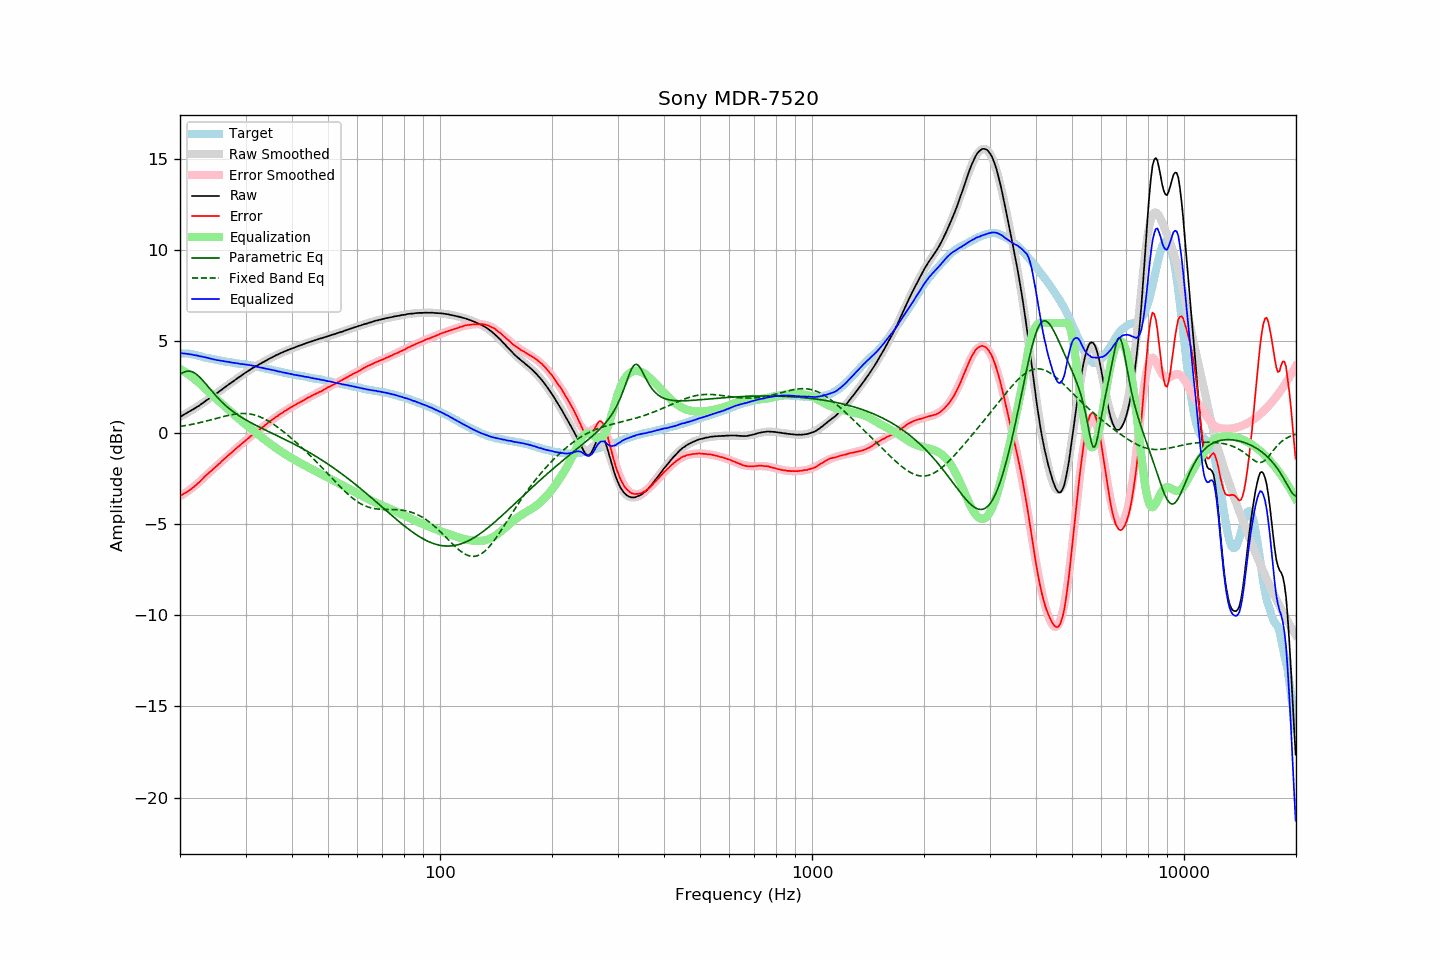

Values plotted in this chart, from the file beside it:
frequency, raw, error, smoothed, error_smoothed, equalization, parametric_eq, fixed_band_eq, equalized_raw, equalized_smoothed, target
20.00, 0.87, -3.46, 0.86, -3.49, 3.49, 3.17, 0.33, 4.36, 4.35, 4.33
20.20, 0.91, -3.42, 0.91, -3.44, 3.44, 3.24, 0.34, 4.34, 4.34, 4.33
20.40, 0.96, -3.37, 0.95, -3.38, 3.38, 3.29, 0.36, 4.34, 4.33, 4.33
20.61, 1.00, -3.32, 1.00, -3.32, 3.32, 3.33, 0.37, 4.33, 4.33, 4.33
20.81, 1.06, -3.27, 1.05, -3.26, 3.26, 3.35, 0.39, 4.32, 4.31, 4.33
21.02, 1.11, -3.22, 1.10, -3.20, 3.20, 3.37, 0.41, 4.30, 4.30, 4.33
21.23, 1.16, -3.15, 1.16, -3.14, 3.14, 3.36, 0.42, 4.29, 4.29, 4.31
21.44, 1.21, -3.09, 1.21, -3.07, 3.07, 3.34, 0.44, 4.28, 4.28, 4.30
21.66, 1.25, -3.02, 1.26, -3.00, 3.00, 3.31, 0.46, 4.26, 4.26, 4.28
21.87, 1.31, -2.95, 1.32, -2.93, 2.93, 3.27, 0.48, 4.24, 4.25, 4.26
22.09, 1.37, -2.88, 1.37, -2.86, 2.86, 3.21, 0.49, 4.23, 4.23, 4.25
22.31, 1.43, -2.79, 1.43, -2.79, 2.79, 3.14, 0.51, 4.22, 4.22, 4.22
22.54, 1.47, -2.72, 1.49, -2.71, 2.71, 3.06, 0.53, 4.18, 4.20, 4.20
22.76, 1.55, -2.63, 1.54, -2.63, 2.63, 2.97, 0.55, 4.17, 4.17, 4.17
22.99, 1.61, -2.54, 1.60, -2.55, 2.55, 2.87, 0.58, 4.15, 4.15, 4.14
23.22, 1.67, -2.45, 1.66, -2.46, 2.46, 2.77, 0.60, 4.13, 4.13, 4.11
23.45, 1.74, -2.36, 1.73, -2.38, 2.38, 2.67, 0.62, 4.12, 4.11, 4.09
23.69, 1.79, -2.29, 1.79, -2.30, 2.30, 2.56, 0.64, 4.09, 4.09, 4.08
23.92, 1.86, -2.21, 1.85, -2.22, 2.22, 2.46, 0.66, 4.07, 4.07, 4.06
24.16, 1.92, -2.14, 1.91, -2.13, 2.13, 2.35, 0.69, 4.05, 4.05, 4.05
24.40, 1.98, -2.06, 1.98, -2.05, 2.05, 2.25, 0.71, 4.03, 4.03, 4.03
24.65, 2.03, -1.98, 2.04, -1.97, 1.97, 2.14, 0.73, 4.01, 4.01, 4.01
24.89, 2.10, -1.89, 2.10, -1.89, 1.89, 2.04, 0.76, 3.99, 3.99, 3.99
25.14, 2.16, -1.82, 2.16, -1.81, 1.81, 1.95, 0.78, 3.97, 3.98, 3.98
25.39, 2.23, -1.73, 2.23, -1.73, 1.73, 1.85, 0.81, 3.96, 3.96, 3.96
25.65, 2.29, -1.66, 2.29, -1.65, 1.65, 1.76, 0.83, 3.94, 3.94, 3.95
25.91, 2.35, -1.57, 2.35, -1.58, 1.58, 1.67, 0.85, 3.93, 3.93, 3.92
26.16, 2.42, -1.49, 2.42, -1.50, 1.50, 1.59, 0.87, 3.91, 3.91, 3.91
26.43, 2.48, -1.41, 2.48, -1.42, 1.42, 1.51, 0.90, 3.90, 3.90, 3.90
26.69, 2.55, -1.33, 2.54, -1.34, 1.34, 1.43, 0.92, 3.88, 3.88, 3.88
26.96, 2.61, -1.25, 2.61, -1.26, 1.26, 1.35, 0.94, 3.87, 3.87, 3.87
27.23, 2.67, -1.18, 2.67, -1.18, 1.18, 1.28, 0.96, 3.85, 3.85, 3.86
27.50, 2.74, -1.11, 2.74, -1.10, 1.10, 1.21, 0.97, 3.84, 3.84, 3.85
27.77, 2.80, -1.03, 2.80, -1.02, 1.02, 1.15, 0.99, 3.82, 3.82, 3.82
28.05, 2.87, -0.95, 2.86, -0.95, 0.95, 1.08, 1.00, 3.81, 3.81, 3.81
28.33, 2.93, -0.87, 2.93, -0.87, 0.87, 1.02, 1.02, 3.80, 3.80, 3.79
28.62, 2.99, -0.79, 2.99, -0.80, 0.80, 0.96, 1.03, 3.79, 3.79, 3.78
28.90, 3.05, -0.73, 3.05, -0.72, 0.72, 0.90, 1.03, 3.77, 3.77, 3.77
29.19, 3.11, -0.64, 3.11, -0.65, 0.65, 0.85, 1.04, 3.75, 3.76, 3.75
29.48, 3.18, -0.57, 3.18, -0.57, 0.57, 0.79, 1.04, 3.75, 3.75, 3.75
29.78, 3.23, -0.50, 3.23, -0.50, 0.50, 0.74, 1.04, 3.73, 3.73, 3.74
30.08, 3.29, -0.43, 3.29, -0.43, 0.43, 0.69, 1.04, 3.72, 3.72, 3.73
30.38, 3.35, -0.35, 3.35, -0.35, 0.35, 0.64, 1.03, 3.71, 3.71, 3.71
30.68, 3.42, -0.28, 3.41, -0.28, 0.28, 0.59, 1.02, 3.70, 3.69, 3.70
30.99, 3.47, -0.20, 3.46, -0.21, 0.21, 0.54, 1.01, 3.69, 3.68, 3.67
31.30, 3.52, -0.14, 3.52, -0.14, 0.14, 0.50, 0.99, 3.67, 3.66, 3.66
31.61, 3.58, -0.08, 3.57, -0.07, 0.07, 0.45, 0.97, 3.65, 3.64, 3.65
31.93, 3.62, -0.01, 3.62, -0.00, 0.00, 0.40, 0.94, 3.63, 3.63, 3.63
32.24, 3.67, 0.07, 3.68, 0.07, -0.07, 0.36, 0.92, 3.60, 3.61, 3.60
32.57, 3.72, 0.14, 3.73, 0.14, -0.14, 0.32, 0.88, 3.59, 3.59, 3.59
32.89, 3.77, 0.19, 3.77, 0.21, -0.21, 0.27, 0.85, 3.56, 3.57, 3.58
33.22, 3.83, 0.28, 3.82, 0.27, -0.27, 0.23, 0.81, 3.55, 3.55, 3.54
33.55, 3.87, 0.33, 3.87, 0.34, -0.34, 0.19, 0.77, 3.52, 3.53, 3.53
33.89, 3.92, 0.40, 3.92, 0.41, -0.41, 0.14, 0.73, 3.51, 3.51, 3.51
34.23, 3.97, 0.48, 3.97, 0.48, -0.48, 0.10, 0.68, 3.49, 3.49, 3.49
34.57, 4.02, 0.55, 4.01, 0.54, -0.54, 0.06, 0.63, 3.47, 3.47, 3.47
34.92, 4.06, 0.62, 4.06, 0.61, -0.61, 0.02, 0.57, 3.46, 3.45, 3.45
35.27, 4.10, 0.67, 4.11, 0.67, -0.67, -0.03, 0.52, 3.43, 3.43, 3.43
35.62, 4.16, 0.74, 4.15, 0.74, -0.74, -0.07, 0.46, 3.42, 3.41, 3.41
35.97, 4.20, 0.81, 4.20, 0.80, -0.80, -0.11, 0.40, 3.39, 3.39, 3.39
... 635 more rows
